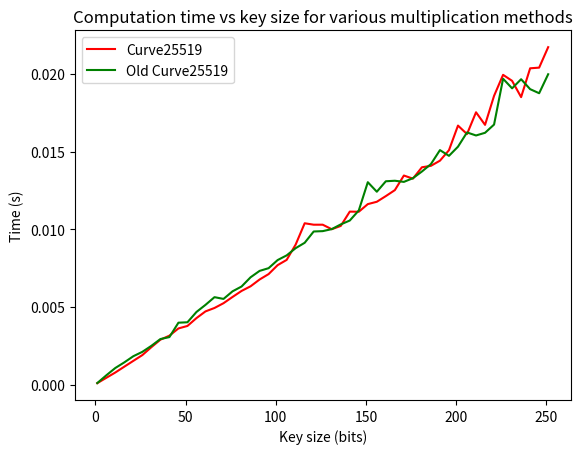

Write the Python code that produced this figure.

import time
import matplotlib.pyplot as plt

# investigating timing differences and security benefits of different multiplication methods

# used by both old and new methods

def inverse(a,b):
    # find b^{-1} mod a
    if b < 0:
        return a - inverse(a,-b)
    r = {-1:a,0:b}
    s = {-1:1,0:0}
    t = {-1:0,0:1}
    q = {}
    i = 0
    while r[i] != 0:
        i += 1
        r[i] = r[i-2]%r[i-1]
        q[i] = r[i-2]//r[i-1]
        s[i] = s[i-2]-q[i]*s[i-1]
        t[i] = t[i-2]-q[i]*t[i-1]
    return t[i-1]%a

# old method:

def binary(num): # convert denary number to binary
    out = []
    while num > 0:
        if num % 2 == 1:
            num -= 1
            out.append(1)
        else:
            out.append(0)
        num /= 2
    return out

def moveOld(xa,ya,xb,yb):
    if [xa,ya] == [xb,yb]:
        # doubling a point
        m = ((3*xa**2+curve.a)*inverse(curve.p,2*ya)) # (3x^2+a)/(2y)
    else:
        # adding two points
        m = ((yb-ya)*inverse(curve.p,xb-xa)) # (yb-ya)/(xb-xa)
    xd = (m**2 -xa-xb)
    yd = (m*(xa-xd) - ya)
    return xd%curve.p,-yd%curve.p

def KOld(start,k):
    points = [start]
    bina = binary(k)
    for i in range(len(bina)):#-bina.index(1)):
        points.append(moveOld(points[-1][0],points[-1][1],points[-1][0],points[-1][1])) # double
    index = bina.index(1) # find first occurence of 1 in the binary representation
    out = points[index] # start with smallest multiple of g
    for i in range(index+1,len(bina)): # count up from the smallest multiple
        if bina[i] == 1:
            out = moveOld(out[0],out[1],points[i][0],points[i][1])
    return out


# new method

def move(xa,ya,xb,yb):
    if xa is None:
        # 0 + point2 = point2
        return xb,yb
    if xb is None:
        # point1 + 0 = point1
        return xa,ya
    if curve.form == 0: # Short Weierstrass
        if [xa,ya] == [xb,yb]: # doubling a point
            m = ((3*xa**2+curve.a)*inverse(curve.p,2*ya)) # (3x^2+a)/(2y)
        else: # adding two points
            m = ((yb-ya)*inverse(curve.p,xb-xa)) # (yb-ya)/(xb-xa)
        xd = (m**2 -xa-xb)
    elif curve.form == 1: # Montgomery
        if [xa,ya] == [xb,yb]: # doubling a point
            m = (3*xa**2+2*curve.a*xa+1)*inverse(curve.p,2*curve.b*ya) # (3x^2+2ax+1)/(2by)
        else: # adding two points
            m = (yb-ya)*inverse(curve.p,xb-xa) # (yb-ya)/(xb-xa)
        xd = curve.b*m**2 -curve.a-xa-xb
    yd = m*(xa-xd) - ya # flipped in x axis here
    return xd%curve.p,yd%curve.p
#https://cr.yp.to/ecdh/curve25519-20060209.pdf
def K(start,k): # calculate k*start
    # k is integer and start is point
    result = (None,None)
    addend = start
    while k:
        if k & 1:
            result = move(result[0],result[1],addend[0],addend[1]) # add
        addend = move(addend[0],addend[1],addend[0],addend[1]) # double
        k >>= 1
    return result



def timeOld25519():  
    timesOld25519 = []
    bitsOld25519 = []
    # Curve25519
    rolling = []
    for i in range(0,252,step):
        privateKey = 2**i
        for j in range(step):
            start = time.time()
            publicKey = KOld(curve.g,privateKey)
            end = time.time()
            rolling.append(end-start)
        timesOld25519.append(sum(rolling)/len(rolling))
        bitsOld25519.append(i+1)
        rolling = []
    return bitsOld25519,timesOld25519

def time25519():  
    times25519 = []
    bits25519 = []
    # Curve25519
    rolling = []
    for i in range(0,252,step):
        privateKey = 2**i
        for j in range(step):
            start = time.time()
            publicKey = K(curve.g,privateKey)
            end = time.time()
            rolling.append(end-start)
        times25519.append(sum(rolling)/len(rolling))
        bits25519.append(i+1)
        rolling = []
    return bits25519,times25519

class C25519:
    def __init__(self):
        self.form = 1
        self.p = 2**255 - 19
        self.a = 486662
        self.b = 1
        self.g = (9,14781619447589544791020593568409986887264606134616475288964881837755586237401)
        self.n = 2**252 + 27742317777372353535851937790883648493
        self.h = 2**3

if __name__ == '__main__':
    for x in range(5,6):
        plt.clf()
        step = x
        #curve = M221()
        #bits221,times221 = time221()
        curve = C25519()
        bits25519,times25519 = time25519()
        curve = C25519()
        bitsOld25519,timesOld25519 = timeOld25519()
        #curve = M383()
        #bits383,times383 = time383()
        #curve = M511()
        #bits511,times511 = time511()
        #plt.plot(bits221,times221,'r-',label='M-221')
        plt.plot(bits25519,times25519,'r-',label='Curve25519')
        plt.plot(bitsOld25519,timesOld25519,'g-',label='Old Curve25519')
        #plt.plot(bits383,times383,'b-',label='M-383')
        #plt.plot(bits511,times511,'y-',label='M-511')
        plt.ylabel('Time (s)')
        plt.xlabel('Key size (bits)')
        plt.legend(loc=2)
        plt.title('Computation time vs key size for various multiplication methods'.format(step))
        plt.savefig('{}.png'.format(step))
